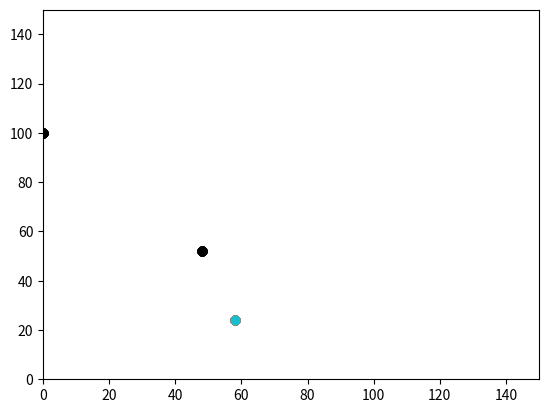

Write Python code to recreate this figure.
# -*- coding: utf-8 -*-
"""
Spyder Editor

This is a temporary script file.
"""


import time
import math
import random
from random import randint
import matplotlib.pyplot
import matplotlib.pyplot as plt
import operator




    

"creating a list to assign coordinates a represents x and b represents y"


num_of_coordinates = 100  # "limiting  number of coordinates to 100"
num_of_iterations = 50
coordinates = []

a=[0,0]
b= [3,4]
mdistance = []

"finding the distance between a and b"

calc_dist = ((a[1] - b[1])**2 + (a[0] - b[0])**2)**0.5   

print("distance between", a, "and", b, "=", calc_dist);

"finding the time it takes to execute the distance code"

#start = time.process_time()

x=[]
y=[]

"selecting random numbers between 0 and 100 for x and y coordinates in the list "
"for 100 to be inclusive in the list using raandom.randint"

start =  time.time()

#generate random coordinates between 0 and 100 and append to a list

for i in range(0,100):
 
 x = random.randint(0,100)
 y = random.randint(0,100)  
 
 coordinates.append((x,y))

print(coordinates)

"getting max and min coordinates" 

print('maximum coordinates', max(coordinates, key=operator.itemgetter(1)))
print('minimum coordinates', min(coordinates, key=operator.itemgetter(1)))

 
"finding the distance between coordinates for random points"

    
# for j in range(num_of_iterations):
#     for i in range(num_of_coordinates):
        
#         answer= (((coordinates[0][0] - coordinates[1][0])**2)+((coordinates[0][1] - coordinates[1][1])**2))**0.5

# print("distance", answer)


start = time.time()
"finding maximum distance between random min and max coordinates"

def mdistance():
    return(((coordinates[0][0] - coordinates[1][0])**2)+((coordinates[0][1] - coordinates[1][1])**2))**0.5

# retrieving maximum and minimum coordinates 
min = (min(coordinates, key=operator.itemgetter(1)))
max = (max(coordinates, key=operator.itemgetter(1)))

#calculating maximum distance

print("max distance", math.dist(min,max))

end = end = time.time()
print(end-start, "seconds to get max distance")
# writing coordinates further from each other to text file

# lines = ['Answer', 'which 2 coordinates are further from each other']
# with open('Answer.txt', 'w') as f:
#     f.write('The 2 cooridnates further from each other are ' + str(min,max)+ "\n")
#     f.close()



matplotlib.pyplot.xlim(0,150)# 150 used to accommodate the edge limits within range 100
matplotlib.pyplot.ylim(0,150) # 150 used to accommodate the edge limits within range 100
for i in range(num_of_coordinates):
    matplotlib.pyplot.scatter(x,y)
    matplotlib.pyplot.scatter(min,max, color="black")
matplotlib.pyplot.show()
matplotlib.pyplot.savefig('show.png')#saving the plot to.png file


end = time.time()

print(end-start, "seconds to execute entire code")

# stackoverflow.com and geekforgeeks.org were used to reference code where necessary
